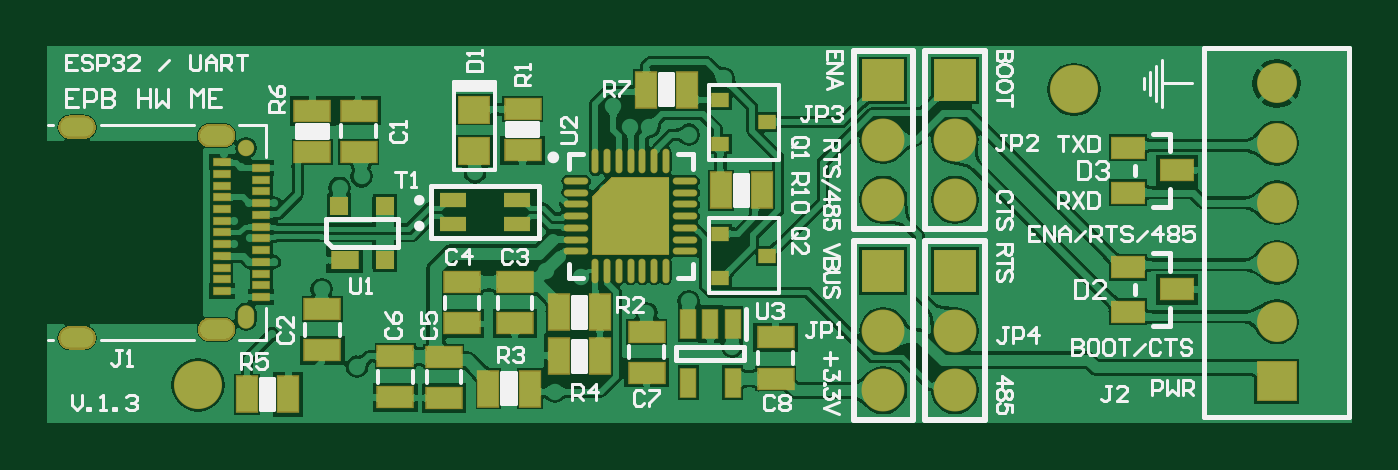
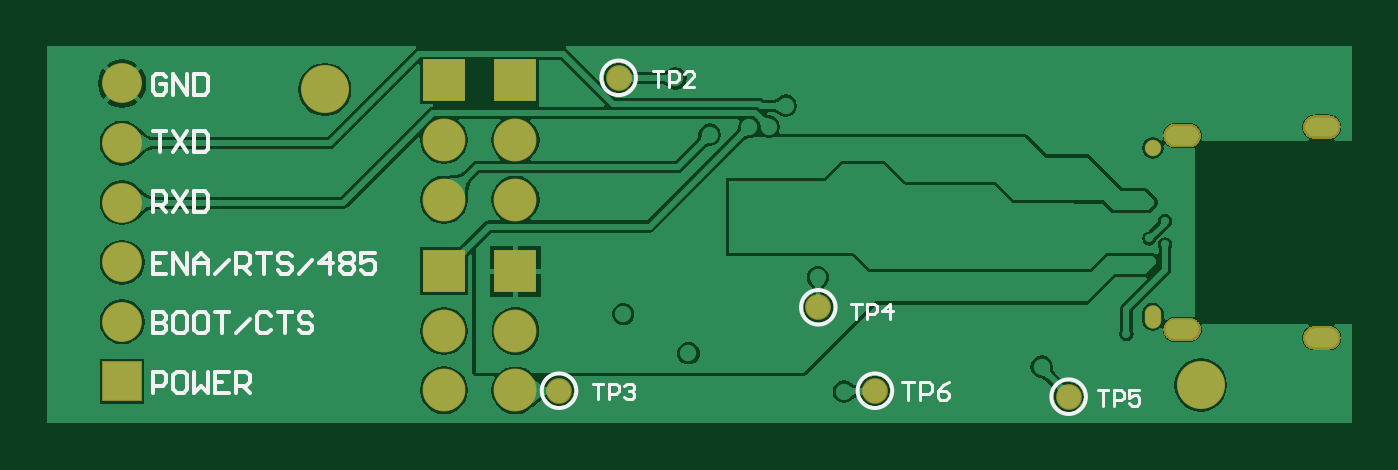
Circuit board: 9 layer files. Board 55.6 x 16.1 mm.
- bottom_copper: DONGLE01.GBL (68542 bytes)
- bottom_silk: DONGLE01.GBO (5550 bytes)
- paste: DONGLE01.GBP (401 bytes)
- bottom_mask: DONGLE01.GBS (10502 bytes)
- outline: DONGLE01.GM1 (271 bytes)
- top_copper: DONGLE01.GTL (126940 bytes)
- top_silk: DONGLE01.GTO (24737 bytes)
- paste: DONGLE01.GTP (3026 bytes)
- top_mask: DONGLE01.GTS (13642 bytes)

=== bottom_copper: DONGLE01.GBL (68542 bytes, source omitted) ===
=== bottom_silk: DONGLE01.GBO ===
G04*
G04 #@! TF.GenerationSoftware,Altium Limited,Altium Designer,24.9.1 (31)*
G04*
G04 Layer_Color=32896*
%FSLAX44Y44*%
%MOMM*%
G71*
G04*
G04 #@! TF.SameCoordinates,0DAEADC5-739E-474D-A028-FC833E2B39B4*
G04*
G04*
G04 #@! TF.FilePolarity,Positive*
G04*
G01*
G75*
%ADD13C,0.1270*%
%ADD15C,0.1524*%
D13*
X469897Y721359D02*
X464818D01*
X467357D01*
Y713741D01*
X462279D02*
Y721359D01*
X458470D01*
X457201Y720089D01*
Y717550D01*
X458470Y716280D01*
X462279D01*
X449583Y721359D02*
X452122Y720089D01*
X454662Y717550D01*
Y715011D01*
X453392Y713741D01*
X450853D01*
X449583Y715011D01*
Y716280D01*
X450853Y717550D01*
X454662D01*
X386216Y717822D02*
X381815D01*
X384016D01*
Y711220D01*
X379614D02*
Y717822D01*
X376313D01*
X375213Y716722D01*
Y714521D01*
X376313Y713421D01*
X379614D01*
X368611Y717822D02*
X373013D01*
Y714521D01*
X370812Y715622D01*
X369712D01*
X368611Y714521D01*
Y712321D01*
X369712Y711220D01*
X371912D01*
X373013Y712321D01*
X491435Y754693D02*
X487033D01*
X489234D01*
Y748091D01*
X484833D02*
Y754693D01*
X481532D01*
X480431Y753593D01*
Y751392D01*
X481532Y750292D01*
X484833D01*
X474930Y748091D02*
Y754693D01*
X478231Y751392D01*
X473829D01*
X601430Y720582D02*
X597029D01*
X599230D01*
Y713980D01*
X594828D02*
Y720582D01*
X591527D01*
X590427Y719482D01*
Y717281D01*
X591527Y716181D01*
X594828D01*
X588227Y719482D02*
X587126Y720582D01*
X584926D01*
X583825Y719482D01*
Y718381D01*
X584926Y717281D01*
X586026D01*
X584926D01*
X583825Y716181D01*
Y715080D01*
X584926Y713980D01*
X587126D01*
X588227Y715080D01*
X575853Y853701D02*
X571451D01*
X573652D01*
Y847099D01*
X569251D02*
Y853701D01*
X565950D01*
X564849Y852601D01*
Y850400D01*
X565950Y849300D01*
X569251D01*
X558247Y847099D02*
X562649D01*
X558247Y851500D01*
Y852601D01*
X559348Y853701D01*
X561548D01*
X562649Y852601D01*
D15*
X406146Y715010D02*
G03*
X406146Y715010I-7366J0D01*
G01*
X597916Y850900D02*
G03*
X597916Y850900I-7366J0D01*
G01*
X488696Y717550D02*
G03*
X488696Y717550I-7366J0D01*
G01*
X623316D02*
G03*
X623316Y717550I-7366J0D01*
G01*
X512826Y753110D02*
G03*
X512826Y753110I-7366J0D01*
G01*
X789178Y716674D02*
Y725561D01*
X784734D01*
X783253Y724080D01*
Y721118D01*
X784734Y719636D01*
X789178D01*
X775847Y725561D02*
X778810D01*
X780291Y724080D01*
Y718155D01*
X778810Y716674D01*
X775847D01*
X774366Y718155D01*
Y724080D01*
X775847Y725561D01*
X771404D02*
Y716674D01*
X768441Y719636D01*
X765479Y716674D01*
Y725561D01*
X756592D02*
X762517D01*
Y716674D01*
X756592D01*
X762517Y721118D02*
X759554D01*
X753630Y716674D02*
Y725561D01*
X749186D01*
X747705Y724080D01*
Y721118D01*
X749186Y719636D01*
X753630D01*
X750667D02*
X747705Y716674D01*
X789178Y750961D02*
Y742074D01*
X784734D01*
X783253Y743555D01*
Y745036D01*
X784734Y746518D01*
X789178D01*
X784734D01*
X783253Y747999D01*
Y749480D01*
X784734Y750961D01*
X789178D01*
X775847D02*
X778810D01*
X780291Y749480D01*
Y743555D01*
X778810Y742074D01*
X775847D01*
X774366Y743555D01*
Y749480D01*
X775847Y750961D01*
X766960D02*
X769923D01*
X771404Y749480D01*
Y743555D01*
X769923Y742074D01*
X766960D01*
X765479Y743555D01*
Y749480D01*
X766960Y750961D01*
X762517D02*
X756592D01*
X759554D01*
Y742074D01*
X753630D02*
X747705Y747999D01*
X738818Y749480D02*
X740299Y750961D01*
X743261D01*
X744742Y749480D01*
Y743555D01*
X743261Y742074D01*
X740299D01*
X738818Y743555D01*
X735855Y750961D02*
X729930D01*
X732893D01*
Y742074D01*
X721043Y749480D02*
X722524Y750961D01*
X725487D01*
X726968Y749480D01*
Y747999D01*
X725487Y746518D01*
X722524D01*
X721043Y745036D01*
Y743555D01*
X722524Y742074D01*
X725487D01*
X726968Y743555D01*
X783253Y776361D02*
X789178D01*
Y767474D01*
X783253D01*
X789178Y771918D02*
X786216D01*
X780291Y767474D02*
Y776361D01*
X774366Y767474D01*
Y776361D01*
X771404Y767474D02*
Y773399D01*
X768441Y776361D01*
X765479Y773399D01*
Y767474D01*
Y771918D01*
X771404D01*
X762517Y767474D02*
X756592Y773399D01*
X753630Y767474D02*
Y776361D01*
X749186D01*
X747705Y774880D01*
Y771918D01*
X749186Y770436D01*
X753630D01*
X750667D02*
X747705Y767474D01*
X744742Y776361D02*
X738818D01*
X741780D01*
Y767474D01*
X729930Y774880D02*
X731412Y776361D01*
X734374D01*
X735855Y774880D01*
Y773399D01*
X734374Y771918D01*
X731412D01*
X729930Y770436D01*
Y768955D01*
X731412Y767474D01*
X734374D01*
X735855Y768955D01*
X726968Y767474D02*
X721043Y773399D01*
X713637Y767474D02*
Y776361D01*
X718081Y771918D01*
X712156D01*
X709194Y774880D02*
X707713Y776361D01*
X704750D01*
X703269Y774880D01*
Y773399D01*
X704750Y771918D01*
X703269Y770436D01*
Y768955D01*
X704750Y767474D01*
X707713D01*
X709194Y768955D01*
Y770436D01*
X707713Y771918D01*
X709194Y773399D01*
Y774880D01*
X707713Y771918D02*
X704750D01*
X694382Y776361D02*
X700307D01*
Y771918D01*
X697344Y773399D01*
X695863D01*
X694382Y771918D01*
Y768955D01*
X695863Y767474D01*
X698826D01*
X700307Y768955D01*
X789178Y828037D02*
X783253D01*
X786216D01*
Y819150D01*
X780291Y828037D02*
X774366Y819150D01*
Y828037D02*
X780291Y819150D01*
X771404Y828037D02*
Y819150D01*
X766960D01*
X765479Y820631D01*
Y826556D01*
X766960Y828037D01*
X771404D01*
X789178Y793750D02*
Y802637D01*
X784734D01*
X783253Y801156D01*
Y798194D01*
X784734Y796712D01*
X789178D01*
X786216D02*
X783253Y793750D01*
X780291Y802637D02*
X774366Y793750D01*
Y802637D02*
X780291Y793750D01*
X771404Y802637D02*
Y793750D01*
X766960D01*
X765479Y795231D01*
Y801156D01*
X766960Y802637D01*
X771404D01*
X783253Y851080D02*
X784734Y852561D01*
X787697D01*
X789178Y851080D01*
Y845155D01*
X787697Y843674D01*
X784734D01*
X783253Y845155D01*
Y848118D01*
X786216D01*
X780291Y843674D02*
Y852561D01*
X774366Y843674D01*
Y852561D01*
X771404D02*
Y843674D01*
X766960D01*
X765479Y845155D01*
Y851080D01*
X766960Y852561D01*
X771404D01*
M02*

=== paste: DONGLE01.GBP ===
G04*
G04 #@! TF.GenerationSoftware,Altium Limited,Altium Designer,24.9.1 (31)*
G04*
G04 Layer_Color=128*
%FSLAX44Y44*%
%MOMM*%
G71*
G04*
G04 #@! TF.SameCoordinates,0DAEADC5-739E-474D-A028-FC833E2B39B4*
G04*
G04*
G04 #@! TF.FilePolarity,Positive*
G04*
G01*
G75*
%ADD72C,0.0856*%
D72*
X398780Y715010D02*
D03*
X590550Y850900D02*
D03*
X481330Y717550D02*
D03*
X615950D02*
D03*
X505460Y753110D02*
D03*
M02*

=== bottom_mask: DONGLE01.GBS (10502 bytes, source omitted) ===
=== outline: DONGLE01.GM1 ===
G04*
G04 #@! TF.GenerationSoftware,Altium Limited,Altium Designer,24.9.1 (31)*
G04*
G04 Layer_Color=16711935*
%FSLAX44Y44*%
%MOMM*%
G71*
G04*
G04 #@! TF.SameCoordinates,0DAEADC5-739E-474D-A028-FC833E2B39B4*
G04*
G04*
G04 #@! TF.FilePolarity,Positive*
G04*
G01*
G75*
M02*

=== top_copper: DONGLE01.GTL (126940 bytes, source omitted) ===
=== top_silk: DONGLE01.GTO (24737 bytes, source omitted) ===
=== paste: DONGLE01.GTP ===
G04*
G04 #@! TF.GenerationSoftware,Altium Limited,Altium Designer,24.9.1 (31)*
G04*
G04 Layer_Color=8421504*
%FSLAX44Y44*%
%MOMM*%
G71*
G04*
G04 #@! TF.SameCoordinates,0DAEADC5-739E-474D-A028-FC833E2B39B4*
G04*
G04*
G04 #@! TF.FilePolarity,Positive*
G04*
G01*
G75*
%ADD19R,1.4000X0.9000*%
%ADD20R,0.7620X0.7620*%
%ADD21R,1.1684X0.7620*%
%ADD22R,0.7000X0.3000*%
%ADD23R,0.6500X1.2500*%
%ADD24O,1.0000X0.2500*%
%ADD25O,0.2500X1.0000*%
%ADD26R,0.8500X1.5000*%
%ADD27R,1.5000X0.8500*%
%ADD28R,1.3000X1.1000*%
%ADD29R,1.1000X0.6000*%
%ADD30R,0.7000X0.6000*%
G36*
X543100Y775750D02*
X510600Y775750D01*
X510600Y800125D01*
X518725Y808250D01*
X543100D01*
Y775750D01*
D02*
G37*
D19*
X738800Y770230D02*
D03*
Y751230D02*
D03*
X759800Y760730D02*
D03*
X738800Y821030D02*
D03*
Y802030D02*
D03*
X759800Y811530D02*
D03*
D20*
X421997Y796256D02*
D03*
Y773396D02*
D03*
X402693Y796256D02*
D03*
D21*
X404979Y773396D02*
D03*
D22*
X369500Y757500D02*
D03*
Y762500D02*
D03*
Y767500D02*
D03*
Y777500D02*
D03*
X369500Y782500D02*
D03*
Y787500D02*
D03*
X369500Y792500D02*
D03*
Y802500D02*
D03*
Y807500D02*
D03*
X352500Y815000D02*
D03*
Y810000D02*
D03*
Y805000D02*
D03*
X352500Y795000D02*
D03*
X352500Y790000D02*
D03*
Y785000D02*
D03*
Y780000D02*
D03*
Y770000D02*
D03*
Y765000D02*
D03*
Y760000D02*
D03*
X369500Y812500D02*
D03*
X352500Y800000D02*
D03*
X369500Y797500D02*
D03*
X352500Y775000D02*
D03*
X369500Y772500D02*
D03*
D23*
X570250Y746000D02*
D03*
X560850D02*
D03*
X551450D02*
D03*
Y721000D02*
D03*
X570250D02*
D03*
D24*
X503600Y807000D02*
D03*
Y802000D02*
D03*
X550100Y777000D02*
D03*
Y782000D02*
D03*
Y792000D02*
D03*
Y797000D02*
D03*
Y802000D02*
D03*
Y807000D02*
D03*
X503600Y797000D02*
D03*
Y792000D02*
D03*
Y787000D02*
D03*
Y782000D02*
D03*
Y777000D02*
D03*
X550100Y787000D02*
D03*
D25*
X521850Y768750D02*
D03*
X526850D02*
D03*
X531850D02*
D03*
X536850D02*
D03*
X541850D02*
D03*
Y815250D02*
D03*
X516850D02*
D03*
X511850Y768750D02*
D03*
X516850D02*
D03*
X536850Y815250D02*
D03*
X531850D02*
D03*
X526850D02*
D03*
X521850D02*
D03*
X511850D02*
D03*
D26*
X496100Y751000D02*
D03*
X513600Y751000D02*
D03*
X363360Y716026D02*
D03*
X380860Y716026D02*
D03*
X513600Y732250D02*
D03*
X496100Y732250D02*
D03*
X466250Y718500D02*
D03*
X483750Y718500D02*
D03*
X551040Y845820D02*
D03*
X533540Y845820D02*
D03*
X582850Y803000D02*
D03*
X565350Y803000D02*
D03*
D27*
X533600Y742750D02*
D03*
X533600Y725250D02*
D03*
X588600Y722750D02*
D03*
Y740250D02*
D03*
X395478Y734708D02*
D03*
Y752208D02*
D03*
X391160Y819290D02*
D03*
X391160Y836790D02*
D03*
X426500Y732250D02*
D03*
Y714750D02*
D03*
X447250Y732000D02*
D03*
Y714500D02*
D03*
X477500Y763750D02*
D03*
Y746250D02*
D03*
X455000Y763750D02*
D03*
Y746250D02*
D03*
X480750Y837500D02*
D03*
X480750Y820000D02*
D03*
X410958Y836934D02*
D03*
Y819434D02*
D03*
D28*
X460250Y819610D02*
D03*
Y837390D02*
D03*
D29*
X478250Y788750D02*
D03*
X451250D02*
D03*
Y798750D02*
D03*
X478250D02*
D03*
D30*
X565100Y841500D02*
D03*
X585100Y832000D02*
D03*
X565100Y822500D02*
D03*
Y784500D02*
D03*
X585100Y775000D02*
D03*
X565100Y765500D02*
D03*
M02*

=== top_mask: DONGLE01.GTS (13642 bytes, source omitted) ===
